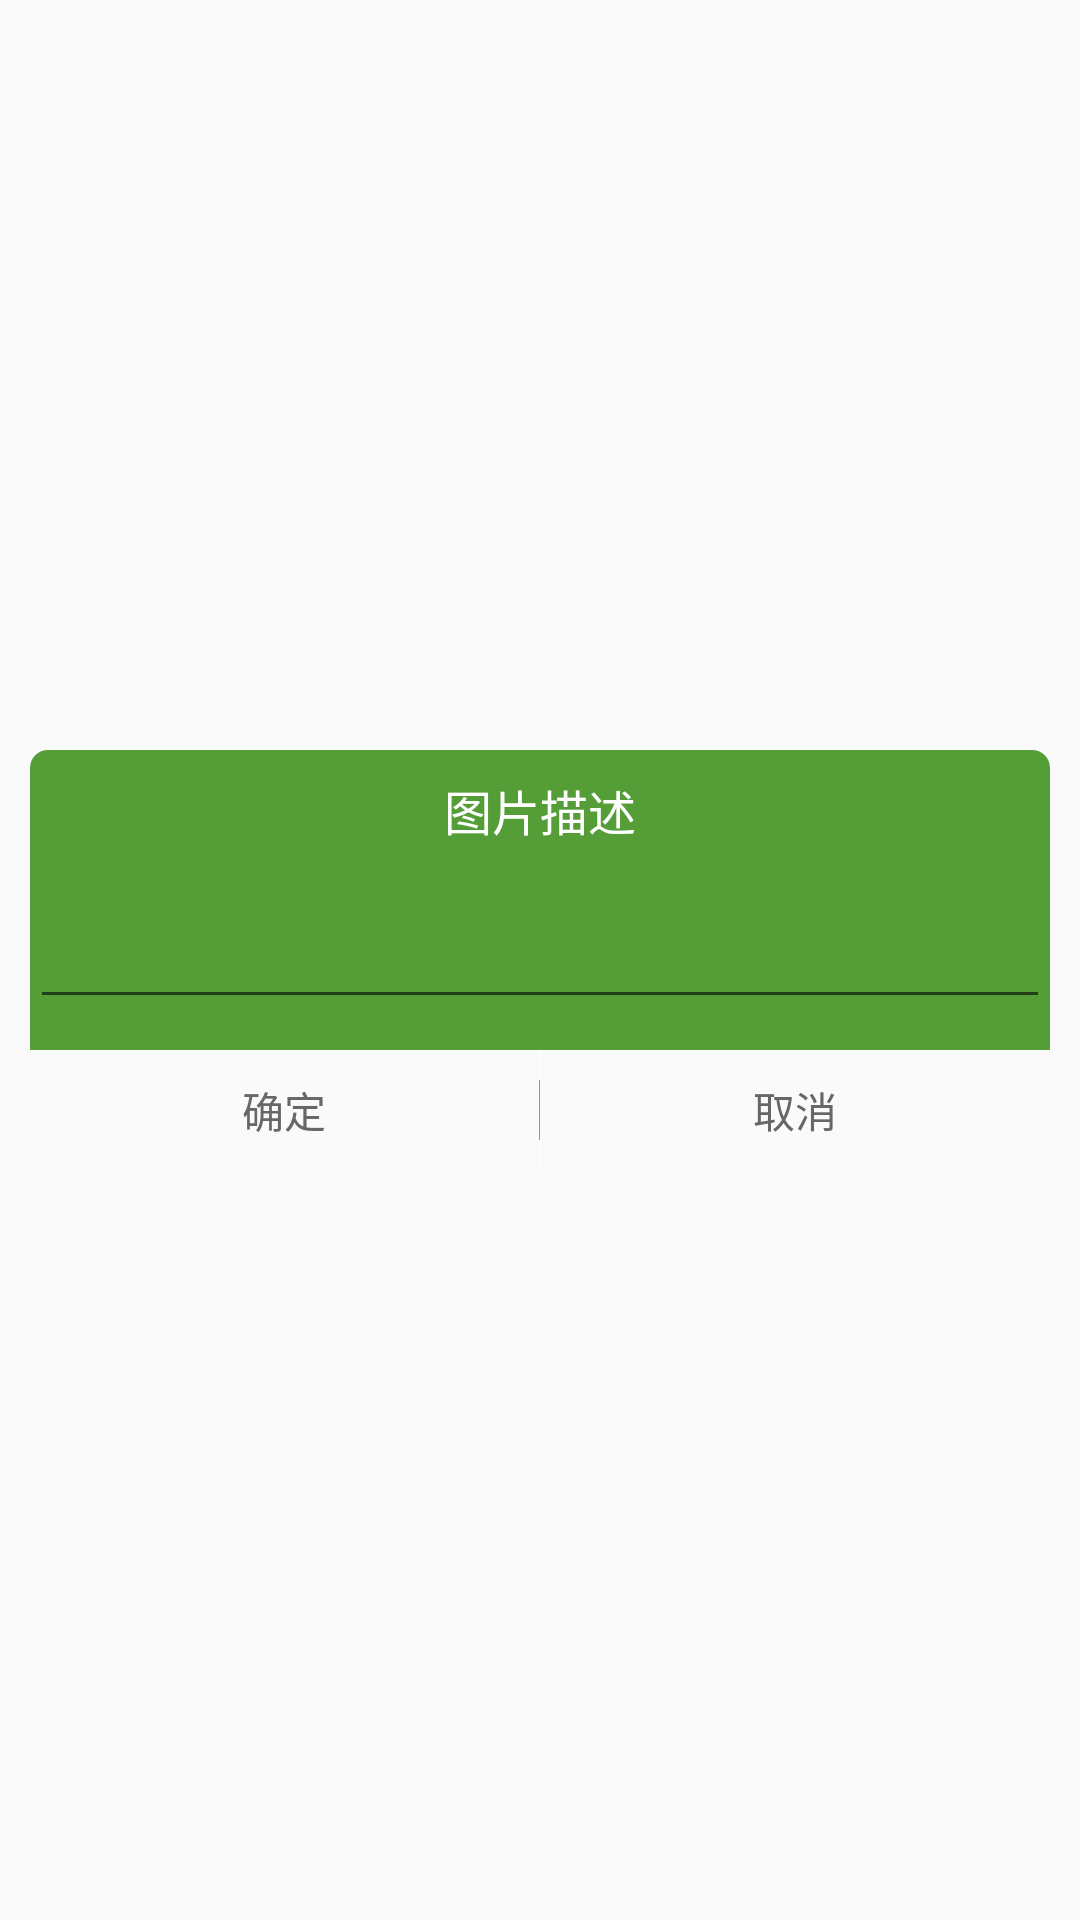

Layout XML and referenced resources for this Android screen:
<!-- AndroidManifest.xml: application theme AppTheme -->
<!-- res/layout/layout_colordialog.xml -->
<?xml version="1.0" encoding="utf-8"?>
<LinearLayout xmlns:android="http://schemas.android.com/apk/res/android"
    xmlns:wheel="http://schemas.android.com/apk/res-auto"
    android:id="@+id/loading"
    android:layout_width="300dp"
    android:layout_height="wrap_content"
    android:layout_gravity="center"
    android:gravity="center"
    android:orientation="vertical"
    android:padding="10dp">

    <LinearLayout
        android:id="@+id/llBkg"
        android:layout_width="match_parent"
        android:layout_height="wrap_content"
        android:background="@drawable/shape_top"
        android:orientation="vertical">

        <TextView
            android:id="@+id/tvTitle"
            android:layout_width="match_parent"
            android:layout_height="40dp"
            android:ellipsize="end"
            android:text="图片描述"
            android:gravity="center"
            android:padding="5dp"
            android:singleLine="true"
            android:textColor="@android:color/white"
            android:textSize="16sp" />

        <LinearLayout
            android:id="@+id/llContent"
            android:layout_width="match_parent"
            android:layout_height="wrap_content"
            android:gravity="center_vertical"
            android:minHeight="60dp"
            android:orientation="vertical">

            <FrameLayout
                android:layout_width="match_parent"
                android:layout_height="match_parent"
                android:minWidth="250dp">

                <EditText
                    android:id="@+id/tvContent"
                    android:layout_width="match_parent"
                    android:layout_height="wrap_content"
                    android:gravity="left"
                    android:paddingBottom="10dp"
                    android:paddingLeft="10dp"
                    android:paddingRight="10dp"
                    android:paddingTop="5dp"
                    android:textColor="@android:color/white"
                    android:visibility="visible" />

            </FrameLayout>

        </LinearLayout>
    </LinearLayout>


    <LinearLayout
        android:id="@+id/llBtnGroup"
        android:layout_width="match_parent"
        android:layout_height="wrap_content"
        android:orientation="horizontal">

        <TextView
            android:id="@+id/btnPositive"
            android:layout_width="0dp"
            android:layout_height="wrap_content"
            android:layout_weight="1"
            android:text="确定"
            android:background="@drawable/sel_def_gray_left"
            android:clickable="true"
            android:gravity="center"
            android:minHeight="40dp"
            android:textColor="#676767" />


        <LinearLayout
            android:layout_width="wrap_content"
            android:layout_height="match_parent"
            android:background="@android:color/white"
            android:gravity="center_vertical"
            android:orientation="horizontal">

            <View
                android:id="@+id/divider"
                android:layout_width="1px"
                android:layout_height="20dp"
                android:layout_gravity="center_vertical"
                android:background="#929292" />
        </LinearLayout>

        <TextView
            android:id="@+id/btnNegative"
            android:layout_width="0dp"
            android:layout_height="wrap_content"
            android:layout_weight="1"
            android:text="取消"
            android:background="@drawable/sel_def_gray_right"
            android:clickable="true"
            android:gravity="center"
            android:minHeight="40dp"
            android:textColor="#676767" />

    </LinearLayout>

</LinearLayout>
<!-- resources referenced by this layout -->
<resources>
  <!-- drawable shape_top (drawable) -->
  <?xml version="1.0" encoding="utf-8"?>
  <shape xmlns:android="http://schemas.android.com/apk/res/android"
      android:shape="rectangle">
      <solid android:color="@color/green" />
      <corners
          android:bottomLeftRadius="0dp"
          android:bottomRightRadius="0dp"
          android:topLeftRadius="6dp"
          android:topRightRadius="6dp" />
  </shape>
  <style name="AppTheme" parent="Theme.AppCompat.Light.NoActionBar">
          
          <item name="colorPrimary">@color/green</item>
          
          <item name="colorPrimaryDark">@color/green</item>
          <item name="colorAccent">@color/colorAccent</item>
      </style>
  <color name="green">#549D37</color>
  <color name="colorAccent">#FF4081</color>
</resources>
